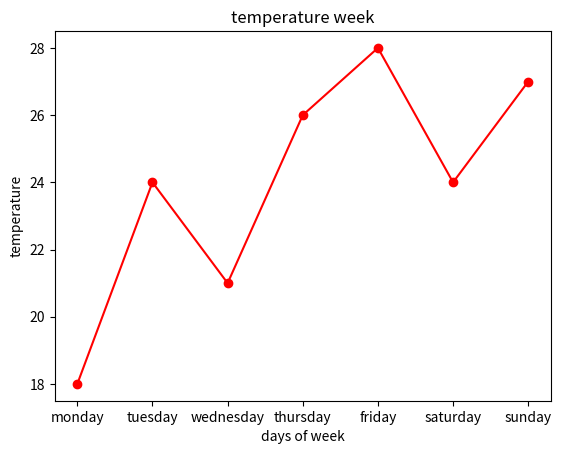

Here is the Python script that generated this plot:
import matplotlib.pyplot as plt

dasy = ["monday", "tuesday", "wednesday", "thursday", "friday", "saturday", "sunday"]

temperatures = [18, 24, 21, 26, 28, 24, 27]

plt.plot( dasy , temperatures , marker='o', linestyle='-' , color='RED' )

plt.title("temperature week")
plt.xlabel("days of week")
plt.ylabel("temperature")

plt.show()
